pico-8 play session: hold ← + tap ❎

[t = 6 s] hold ← ~6s, tap ❎ ~10×
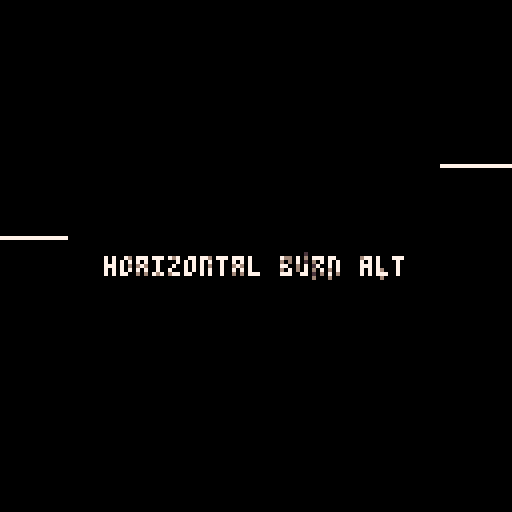
[t = 8 s] hold ← ~8s, tap ❎ ~14×
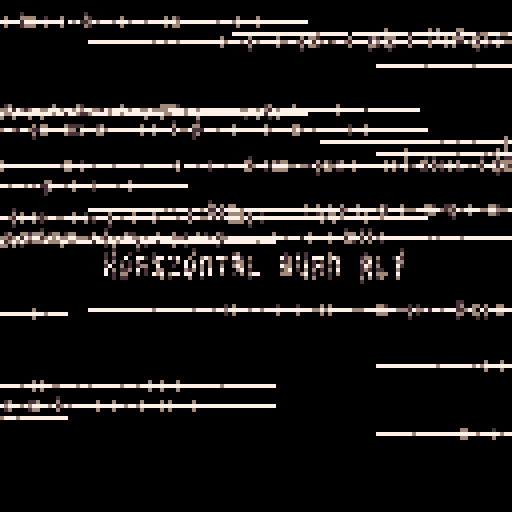

pico-8 cartridge
version 32
__lua__
-- horizontal burn alt
-- alexthescott
-- 9/2/21

--p={8,136,130,11,139,131,12,140,129}
p={7,134,133,14,136,141,13,141,1}
pal(p,1)

-- set btn delay
poke(0x5f5d, 30)

function new_screen()
	s={}
	for i=0,128 do
		add(s,i)
	end
	return s
end

function new_beam(c)
	if #screen<1 then
		screen=new_screen()
		global_index+=3
		global_index%=9
	end
	
	point=screen[1+rnd(#screen)\1]
	del(screen,point)

	b={}
	b.c=c
	b.d=rnd(2)\1
	
	-- left, right
	if b.d==0 then
			b.x=127
			b.y=point
			b.dx=-2
	else
			b.x=0
			b.y=point
			b.dx=2
	end
	
	b.draw=function(self)
		pset(self.x,self.y,self.c)
		pset(self.x-1,self.y,self.c)
	end
	
	b.update=function(self)
		self.x+=self.dx
	end
	
	b.destroy=function(self)
		if self.x<0 or self.x>129 then
			del(beams,self)
		end
	end
	
	add(beams,b)
end

function burn()
	for p=0,256 do
		x=rnd(128)\1
		y=rnd(128)\1
		pc=pget(x,y)
		if pc!=0 and pc%3!=0 then
			if rnd(2)\1==0 then
				pset(x,y,pc+1)
			else
				pset(x,y+1,pc+1)
				pset(x,y-1,pc+1)
			end
		elseif rnd(3)\1==0 then
			pset(x,y,0)
		end
	end
end

screen=new_screen()
beams={}
global_index=1

cls()

::♥::
if t()<2 then
	print("horizontal burn alt",26,64,1)
else
	burn()
	
	if t()%0.125==0 then
		for i=1,2 do 
			new_beam(global_index)
		end 
	end
	
	-- diy beam
	if btnp(4) or btnp(5) then
		for i=1,4 do 
			new_beam(global_index)
		end 
	end
	
	for b in all(beams) do
		b:draw()
		b:update()
		b:destroy()
	end
	
	flip()
end
goto ♥
__gfx__
00000000000000000000000000000000000000000000000000000000000000000000000000000000000000000000000000000000000000000000000000000000
00000000000000000000000000000000000000000000000000000000000000000000000000000000000000000000000000000000000000000000000000000000
00700700000000000000000000000000000000000000000000000000000000000000000000000000000000000000000000000000000000000000000000000000
00077000000000000000000000000000000000000000000000000000000000000000000000000000000000000000000000000000000000000000000000000000
00077000000000000000000000000000000000000000000000000000000000000000000000000000000000000000000000000000000000000000000000000000
00700700000000000000000000000000000000000000000000000000000000000000000000000000000000000000000000000000000000000000000000000000
